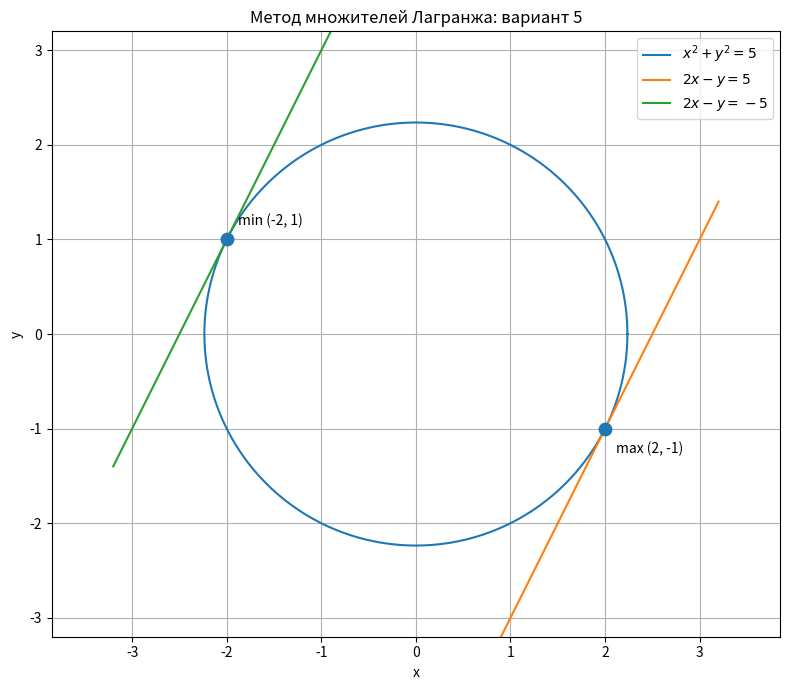

Recreate this plot in Python.
import sympy as sp
import numpy as np
import matplotlib.pyplot as plt

# Переменные задачи и множитель Лагранжа
x, y, lam = sp.symbols("x y lam", real=True)

# Вариант 5:
# f(x, y) = 2x - y -> extr
# x^2 + y^2 = 5
f = 2 * x - y
g = x**2 + y**2 - 5

# Функция Лагранжа: L = f + lambda * g
L = f + lam * g

# Условия первого порядка:
# dL/dx = 0, dL/dy = 0 и g = 0
equations = [
    sp.diff(L, x),
    sp.diff(L, y),
    g,
]

print("Функция Лагранжа:")
print("L =", L)

print("\nСистема Лагранжа:")
for eq in equations:
    print(sp.Eq(eq, 0))

# SymPy решает систему уравнений, а не задачу оптимизации целиком.
solutions = sp.solve(equations, (x, y, lam), dict=True)

print("\nНайденные кандидаты:")
results = []
for solution in solutions:
    point = {x: solution[x], y: solution[y]}

    # Проверка ограничения и значение целевой функции
    residual = sp.simplify(g.subs(point))
    value = sp.simplify(f.subs(point))

    # Проверка регулярности: grad g != 0
    grad_g = (
        sp.simplify(sp.diff(g, x).subs(point)),
        sp.simplify(sp.diff(g, y).subs(point)),
    )

    results.append((solution, residual, value, grad_g))

    print(
        f"x = {solution[x]}, y = {solution[y]}, lambda = {solution[lam]}, "
        f"g(x,y) = {residual}, f(x,y) = {value}, grad g = {grad_g}"
    )

# Определяем минимум и максимум среди найденных кандидатов.
min_result = min(results, key=lambda item: item[2])
max_result = max(results, key=lambda item: item[2])

print("\nИтог:")
print(
    "Глобальный минимум:",
    f"x = {min_result[0][x]}, y = {min_result[0][y]}, f = {min_result[2]}"
)
print(
    "Глобальный максимум:",
    f"x = {max_result[0][x]}, y = {max_result[0][y]}, f = {max_result[2]}"
)

# Визуализация
# Допустимое множество: окружность x^2 + y^2 = 5.
theta = np.linspace(0, 2 * np.pi, 600)
r = np.sqrt(5)
x_circle = r * np.cos(theta)
y_circle = r * np.sin(theta)

# Линии уровня целевой функции в экстремальных значениях:
# 2x - y = 5  -> y = 2x - 5
# 2x - y = -5 -> y = 2x + 5
x_line = np.linspace(-3.2, 3.2, 400)
f_max = float(max_result[2])
f_min = float(min_result[2])

# 2x - y = c  ->  y = 2x - c
y_max_level = 2 * x_line - f_max
y_min_level = 2 * x_line - f_min

plt.figure(figsize=(8, 7))
plt.plot(x_circle, y_circle, label=r"$x^2+y^2=5$")
plt.plot(x_line, y_max_level, label=r"$2x-y=5$")
plt.plot(x_line, y_min_level, label=r"$2x-y=-5$")
min_solution = min_result[0]
max_solution = max_result[0]

x_min = float(min_solution[x])
y_min = float(min_solution[y])

x_max = float(max_solution[x])
y_max = float(max_solution[y])

plt.scatter(
    [x_max, x_min],
    [y_max, y_min],
    s=80,
    zorder=5
)

plt.annotate(
    f"max ({x_max:g}, {y_max:g})",
    (x_max, y_max),
    xytext=(8, -18),
    textcoords="offset points"
)

plt.annotate(
    f"min ({x_min:g}, {y_min:g})",
    (x_min, y_min),
    xytext=(8, 10),
    textcoords="offset points"
)

plt.xlabel("x")
plt.ylabel("y")
plt.title("Метод множителей Лагранжа: вариант 5")
plt.grid(True)
plt.axis("equal")
plt.xlim(-3.2, 3.2)
plt.ylim(-3.2, 3.2)
plt.legend()
plt.tight_layout()
plt.savefig("lagrange_variant5_geometry.png", dpi=180)
plt.show()
